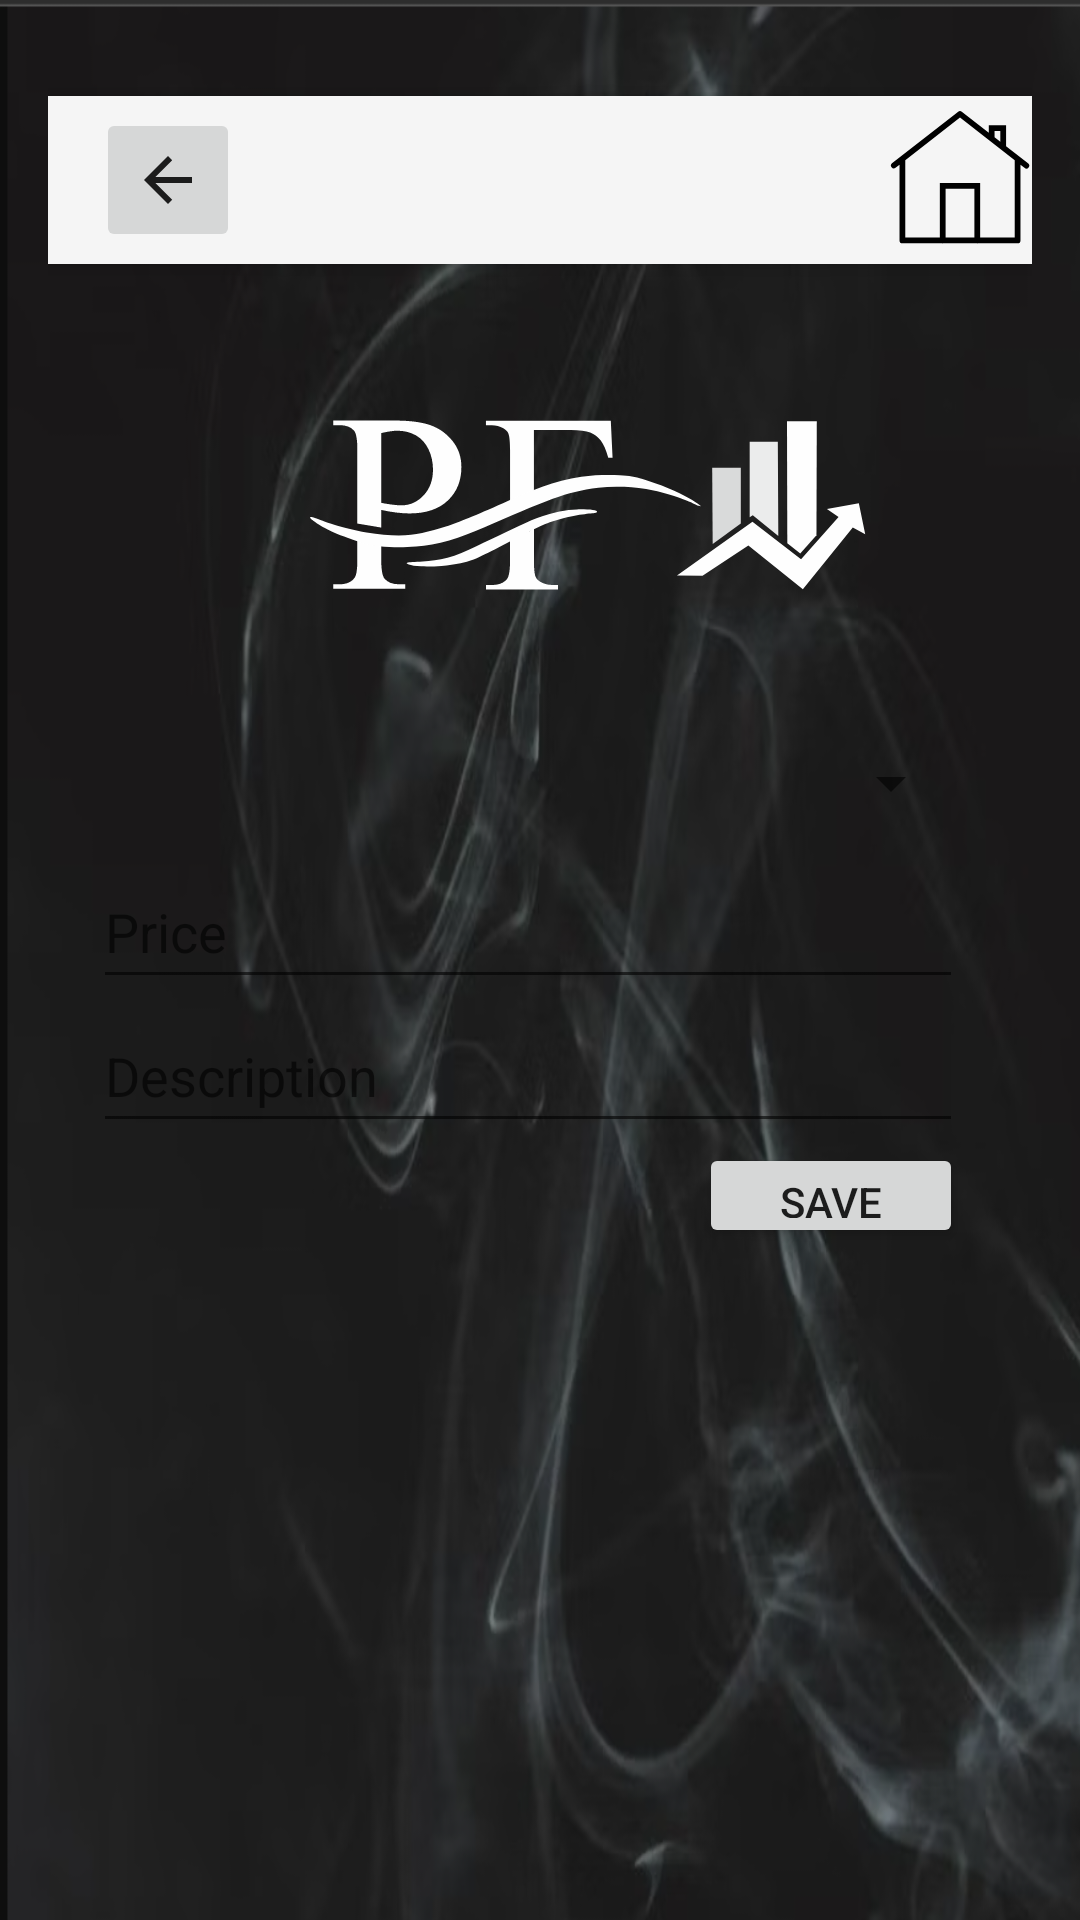

Here is an Android app screen rendered from its layout file. Give the layout XML and the strings, colors and styles it references.
<!-- AndroidManifest.xml: application theme Theme.AppCompat.Light.NoActionBar -->
<!-- res/layout/activity_expense_form.xml -->
<?xml version="1.0" encoding="utf-8"?>
<androidx.constraintlayout.widget.ConstraintLayout xmlns:android="http://schemas.android.com/apk/res/android"
    xmlns:app="http://schemas.android.com/apk/res-auto"
    android:layout_width="match_parent"
    android:layout_height="match_parent"
    android:padding="@dimen/padding_medium"
    android:background="@drawable/bg_main_background">


    <androidx.appcompat.widget.Toolbar
        android:id="@+id/expense_form_toolbar"
        android:layout_width="match_parent"
        android:layout_height="?attr/actionBarSize"
        android:layout_marginTop="16dp"
        android:background="?attr/colorPrimary"
        android:elevation="4dp"
        android:theme="@style/ThemeOverlay.AppCompat.ActionBar"
        app:layout_constraintEnd_toEndOf="parent"
        app:layout_constraintHorizontal_bias="0.781"
        app:layout_constraintStart_toStartOf="parent"
        app:layout_constraintTop_toTopOf="parent"
        app:popupTheme="@style/ThemeOverlay.AppCompat.Light">

        <ImageButton
            android:id="@+id/form_to_expenses_button"
            android:layout_width="wrap_content"
            android:layout_height="wrap_content"
            android:contentDescription="@string/expense_activity_button_description"
            android:minHeight="48dp"
            android:onClick="goToExpenses"
            app:srcCompat="?attr/homeAsUpIndicator"
            android:layout_gravity="start" />

        <ImageButton
            android:id="@+id/form_to_main_button"
            android:layout_width="wrap_content"
            android:layout_height="wrap_content"
            android:layout_gravity="end"
            android:background="?attr/selectableItemBackground"
            android:contentDescription="@string/home_activity_button_description"
            android:onClick="goToMain"
            android:src="@drawable/ic_home" />

    </androidx.appcompat.widget.Toolbar>

    <ImageView
        android:id="@+id/pf_logo"
        android:layout_width="wrap_content"
        android:layout_height="wrap_content"
        android:layout_marginStart="84dp"
        android:layout_marginTop="40dp"
        app:layout_constraintStart_toStartOf="parent"
        app:layout_constraintTop_toBottomOf="@+id/expense_form_toolbar"
        app:srcCompat="@drawable/ic_pf_logo"
        android:contentDescription="@string/personal_finances_logo"/>

    <include
        android:id="@+id/expense_form"
        layout="@layout/expense_form"
        android:layout_width="322dp"
        android:layout_height="215dp"
        android:layout_marginStart="10dp"
        android:layout_marginEnd="16dp"
        android:layout_marginBottom="160dp"
        app:layout_constraintBottom_toBottomOf="parent"
        app:layout_constraintEnd_toEndOf="parent"
        app:layout_constraintHorizontal_bias="0.58"
        app:layout_constraintStart_toStartOf="parent"
        app:layout_constraintTop_toBottomOf="@+id/pf_logo"
        app:layout_constraintVertical_bias="0.218" />


</androidx.constraintlayout.widget.ConstraintLayout>
<!-- res/layout/expense_form.xml (included above) -->
<?xml version="1.0" encoding="utf-8"?>
<LinearLayout
    xmlns:android="http://schemas.android.com/apk/res/android"
    android:layout_width="match_parent"
    android:layout_height="wrap_content"
    android:orientation="vertical"
    android:padding="16dp"
    android:background="@color/medium_red">

    <Spinner
        android:id="@+id/spinnerCategory"
        android:layout_width="match_parent"
        android:layout_height="wrap_content"
        android:layout_marginTop="4dp"
        android:contentDescription="@string/choose_category"
        android:hint="@string/category_string"
        android:minHeight="48dp"
        android:textColor="@color/black" />

    <EditText
        android:id="@+id/editPrice"
        android:layout_width="match_parent"
        android:layout_height="wrap_content"
        android:hint="@string/price_string"
        android:inputType="numberDecimal"
        android:minHeight="48dp"
        android:textColor="@color/black" />

    <EditText
        android:id="@+id/editDescription"
        android:layout_width="match_parent"
        android:layout_height="wrap_content"
        android:hint="@string/description_string"
        android:inputType="text"
        android:minHeight="48dp"
        android:textColor="@color/black" />

    <Button
        android:id="@+id/btnSaveExpense"
        android:layout_width="wrap_content"
        android:layout_height="wrap_content"
        android:text="@string/save_string"
        android:layout_gravity="end" />
</LinearLayout>
<!-- resources referenced by this layout -->
<resources>
  <color name="black">#FF000000</color>
  <dimen name="padding_medium">16dp</dimen>
  <!-- drawable bg_main_background: png bitmap (drawable, 358230 bytes) -->
  <!-- drawable ic_home (drawable) -->
  <vector android:height="48dp" android:viewportHeight="50"
      android:viewportWidth="50" android:width="48dp" xmlns:android="http://schemas.android.com/apk/res/android">
      <path android:fillColor="#FF000000" android:pathData="M24.963,1.055A1,1 0,0 0,24.385 1.264L1.385,19.211A1.001,1.001 0,0 0,2.615 20.789L4,19.709L4,46A1,1 0,0 0,5 47L18.832,47A1,1 0,0 0,19.158 47L30.832,47A1,1 0,0 0,31.158 47L45,47A1,1 0,0 0,46 46L46,19.709L47.385,20.789A1.001,1.001 0,1 0,48.615 19.211L41,13.27L41,6L35,6L35,8.586L25.615,1.264A1,1 0,0 0,24.963 1.055zM25,3.322L44,18.148L44,45L32,45L32,26L18,26L18,45L6,45L6,18.148L25,3.322zM37,8L39,8L39,11.709L37,10.146L37,8zM20,28L30,28L30,45L20,45L20,28z"/>
  </vector>
  <!-- drawable ic_pf_logo: vector/xml drawable (drawable, 4388 chars, omitted) -->
  <string name="category_string">Category</string>
  <string name="choose_category">Choose category</string>
  <string name="description_string">Description</string>
  <string name="expense_activity_button_description">Go to expenses activity</string>
  <string name="home_activity_button_description">Go to home activity</string>
  <string name="personal_finances_logo">Personal Finances Logo</string>
  <string name="price_string">Price</string>
  <string name="save_string">Save</string>
</resources>
